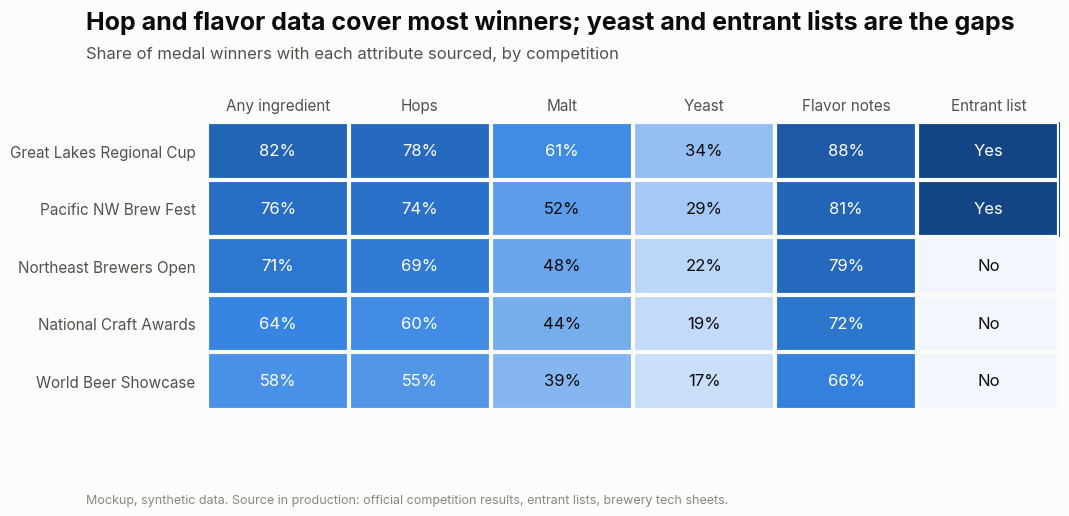
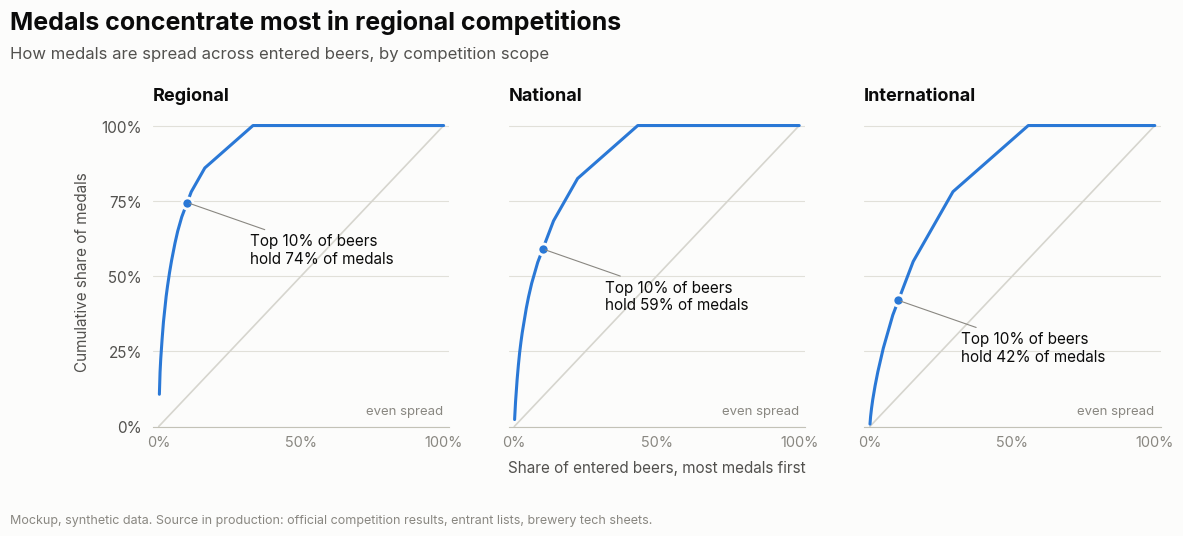
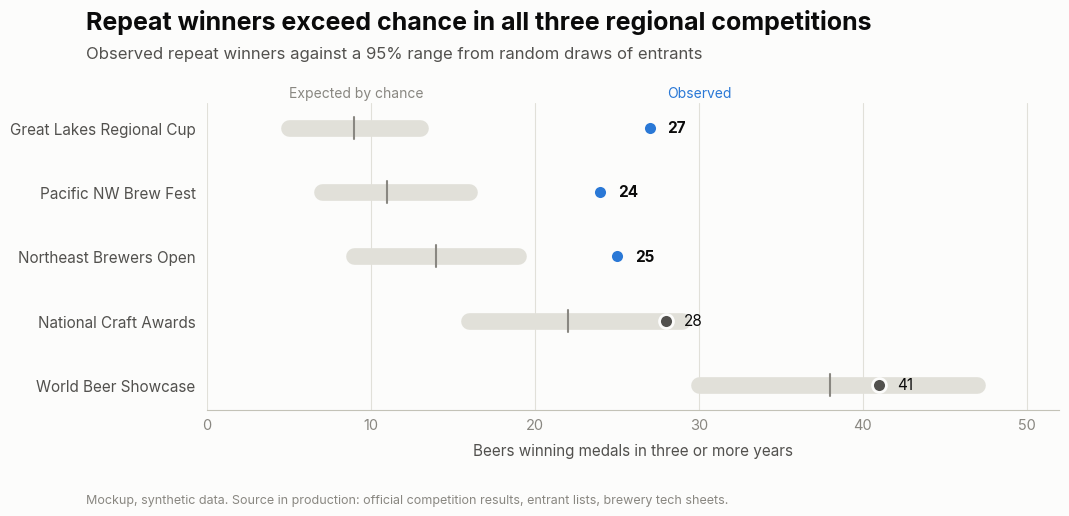
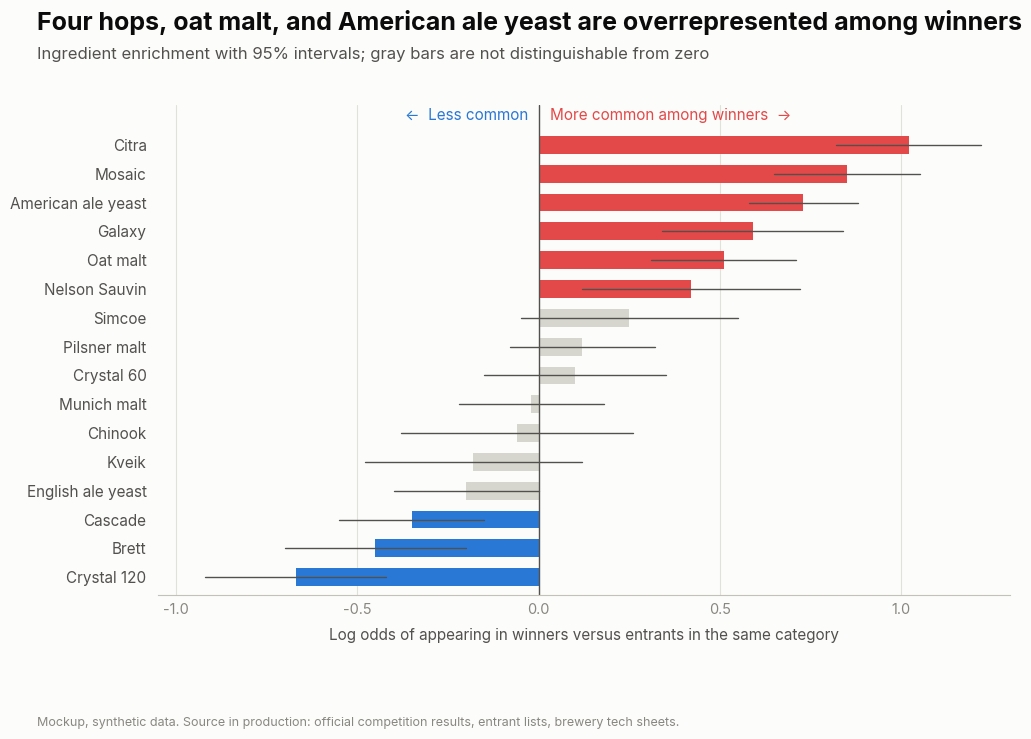
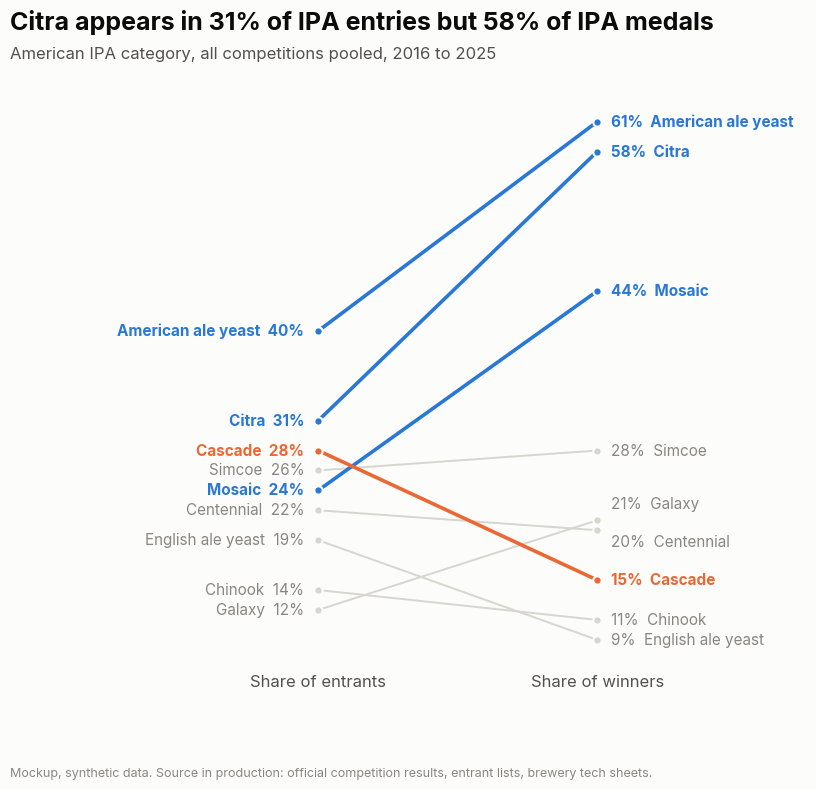
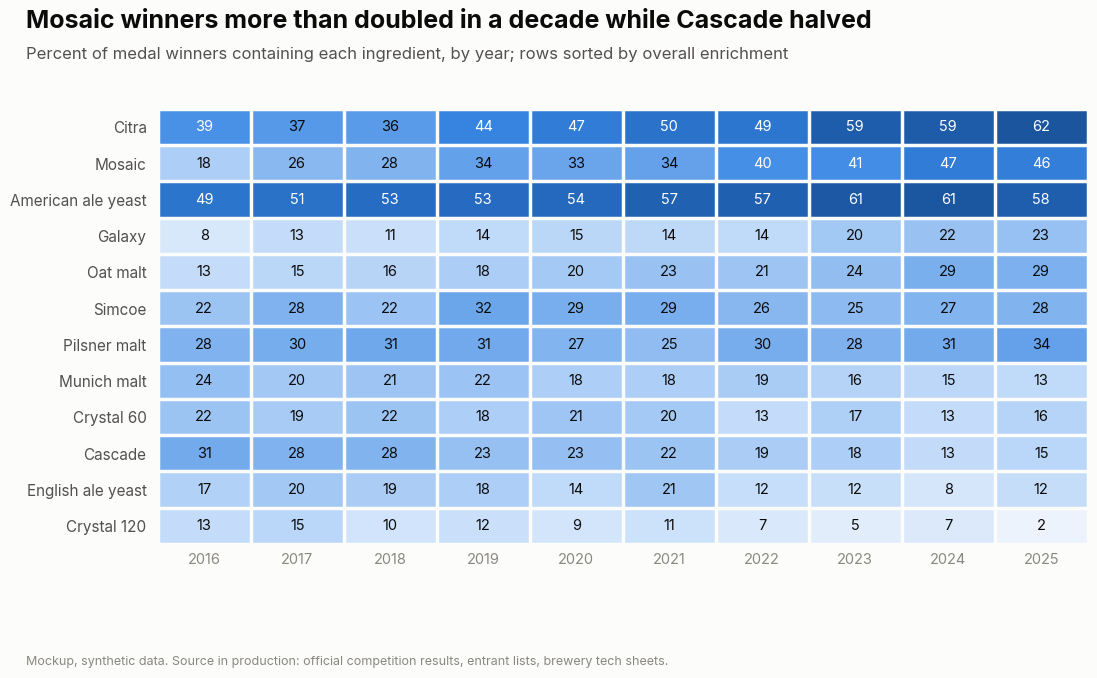
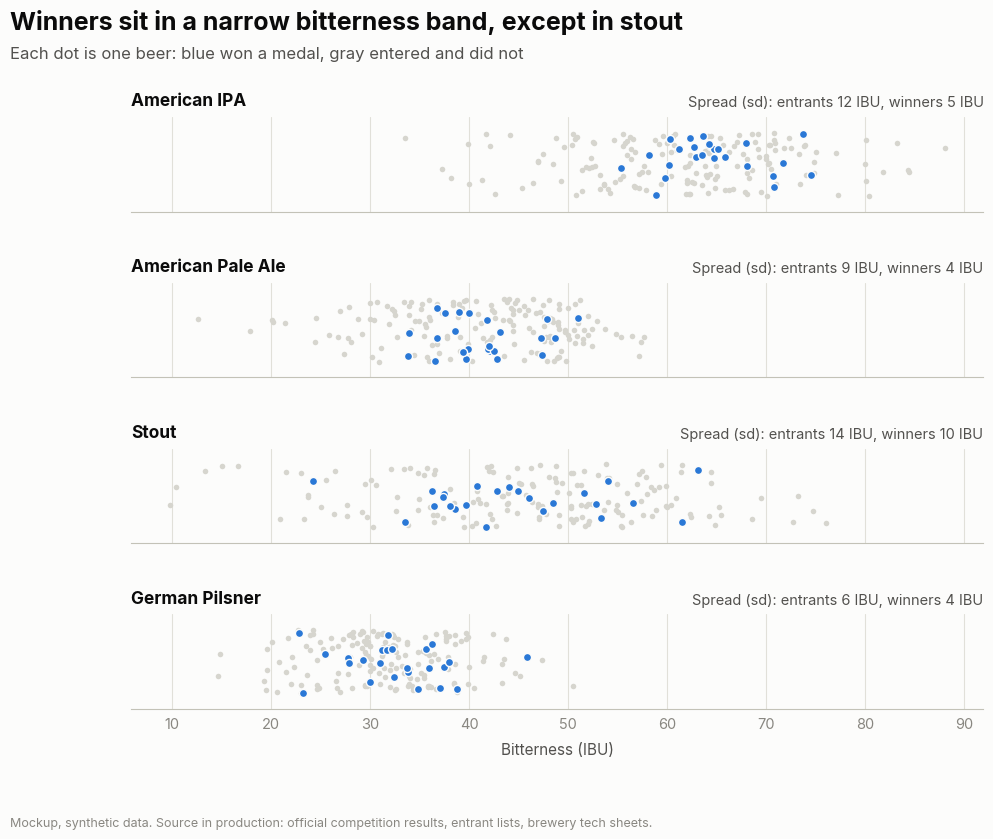
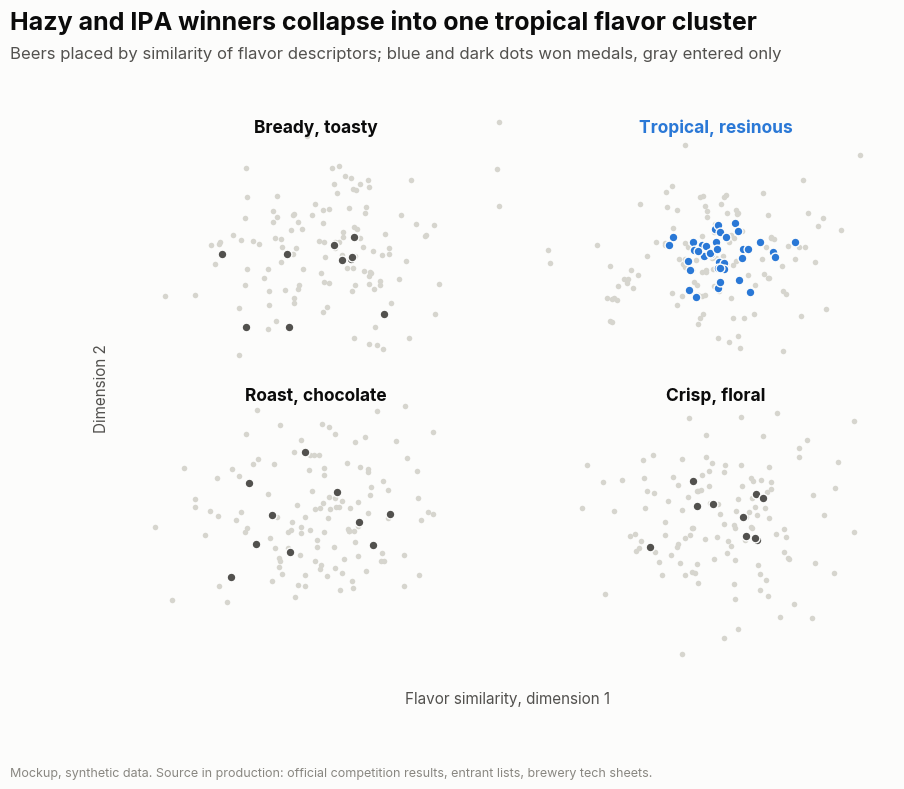
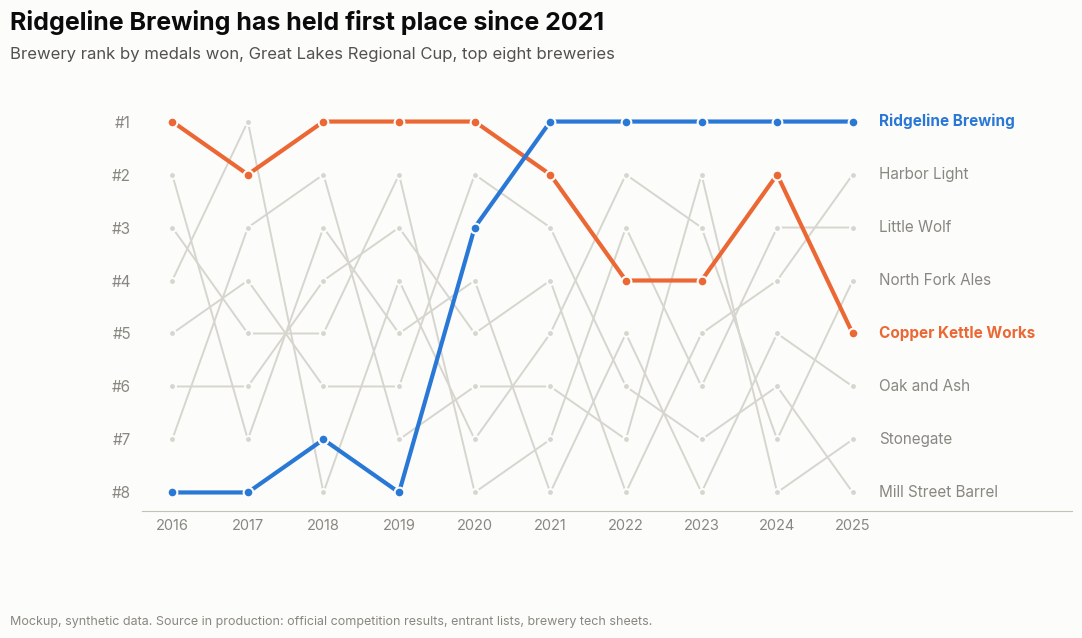
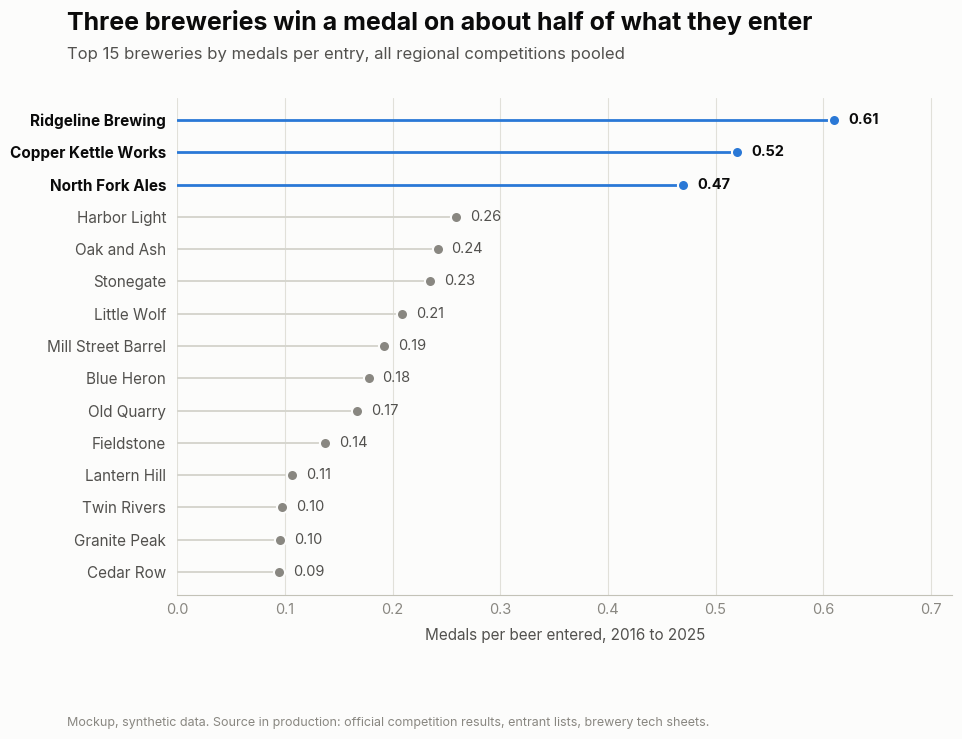
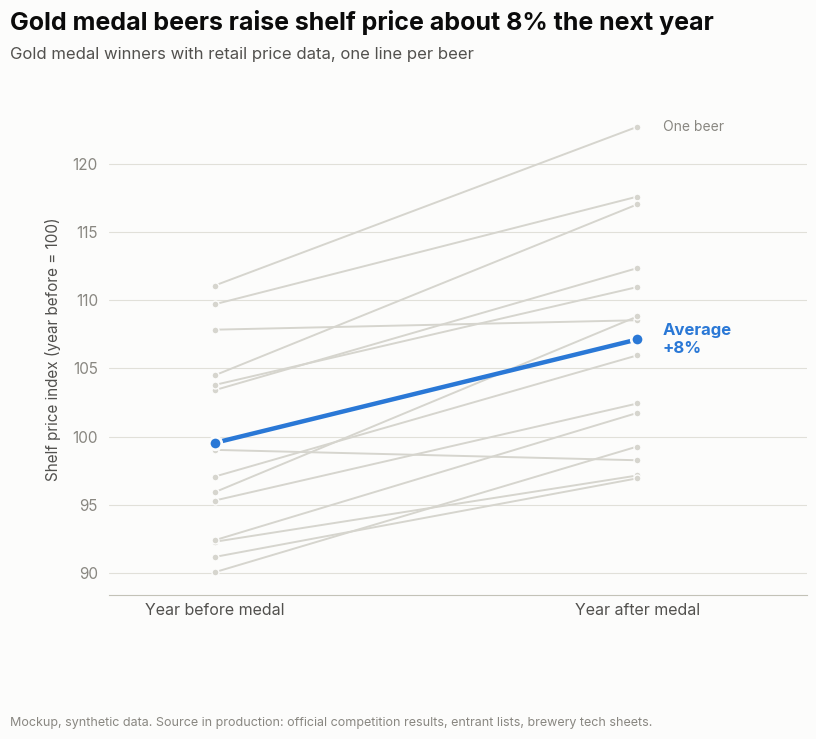

These figures' Python source, in order:
"""Render the beer award skill mockups (synthetic data).

Usage: python3 beer-award-mockups.py OUTPUT_DIR
"""
import logging
import sys
from pathlib import Path

import numpy as np
import matplotlib
matplotlib.use("Agg")
import matplotlib.pyplot as plt
from matplotlib.colors import LinearSegmentedColormap

logging.getLogger("matplotlib.font_manager").setLevel(logging.ERROR)

OUT = Path(sys.argv[1] if len(sys.argv) > 1 else ".")
OUT.mkdir(parents=True, exist_ok=True)
rng = np.random.default_rng(7)

# Theme: reference palette from the dataviz skill (light mode)
SURFACE = "#fcfcfb"
INK = "#0b0b0b"
INK2 = "#52514e"
MUTED = "#898781"
GRID = "#e1e0d9"
AXIS = "#c3c2b7"
CONTEXT = "#d6d5ce"          # de-emphasized marks ("start with gray")
EMPH = "#2a78d6"             # slot 1 blue: the series that matters
EMPH2 = "#eb6834"            # slot 2 orange: a second named series
POS = "#e34948"              # diverging warm pole
NEG = "#2a78d6"              # diverging cool pole
SEQ = LinearSegmentedColormap.from_list(
    "seq", ["#f3f7fd", "#cde2fb", "#9ec5f4", "#6da7ec", "#3987e5", "#256abf", "#184f95", "#0d366b"])

plt.rcParams.update({
    "font.family": "sans-serif",
    "font.sans-serif": ["Helvetica Neue", "Helvetica", "Inter", "DejaVu Sans"],
    "font.size": 11,
    "text.color": INK,
    "axes.facecolor": SURFACE, "figure.facecolor": SURFACE, "savefig.facecolor": SURFACE,
    "axes.edgecolor": AXIS, "axes.linewidth": 0.8,
    "axes.labelcolor": INK2, "axes.labelsize": 11, "axes.labelpad": 8,
    "axes.spines.top": False, "axes.spines.right": False,
    "xtick.color": AXIS, "ytick.color": AXIS,
    "xtick.labelcolor": MUTED, "ytick.labelcolor": INK2,
    "xtick.labelsize": 10.5, "ytick.labelsize": 11,
    "xtick.major.size": 0, "ytick.major.size": 0, "xtick.major.pad": 6, "ytick.major.pad": 8,
    "grid.color": GRID, "grid.linewidth": 0.8,
    "lines.solid_capstyle": "round",
    "figure.dpi": 100, "savefig.dpi": 220,
})
NOTE = "Mockup, synthetic data. Source in production: official competition results, entrant lists, brewery tech sheets."


def hgrid(ax):
    ax.yaxis.grid(True)
    ax.set_axisbelow(True)
    ax.spines["left"].set_visible(False)


def vgrid(ax):
    ax.xaxis.grid(True)
    ax.set_axisbelow(True)
    ax.spines["left"].set_visible(False)


def finish(fig, title, subtitle, name, top=0.82, bottom=0.14, left=None):
    fig.subplots_adjust(top=top, bottom=bottom, **({"left": left} if left else {}))
    fig.text(0.015, 0.975, title, ha="left", va="top", fontsize=18, fontweight="bold", color=INK)
    fig.text(0.015, 0.975 - 0.075 * 5.0 / fig.get_figheight(), subtitle,
             ha="left", va="top", fontsize=12, color=INK2)
    fig.text(0.015, -0.035, NOTE, ha="left", va="top", fontsize=9, color=MUTED)
    fig.savefig(OUT / name, bbox_inches="tight", pad_inches=0.35)
    plt.close(fig)


# 01 dataset coverage report
comps = ["Great Lakes Regional Cup", "Pacific NW Brew Fest", "Northeast Brewers Open",
         "National Craft Awards", "World Beer Showcase"]
fields = ["Any ingredient", "Hops", "Malt", "Yeast", "Flavor notes", "Entrant list"]
cov = np.array([[82, 78, 61, 34, 88, 100], [76, 74, 52, 29, 81, 100], [71, 69, 48, 22, 79, 0],
                [64, 60, 44, 19, 72, 0], [58, 55, 39, 17, 66, 0]])
fig, ax = plt.subplots(figsize=(11, 4.8))
ax.imshow(cov, cmap=SEQ, vmin=0, vmax=110, aspect="auto")
for i in range(cov.shape[0]):
    for j in range(cov.shape[1]):
        v = cov[i, j]
        txt = ("Yes" if v else "No") if j == 5 else f"{v}%"
        ax.text(j, i, txt, ha="center", va="center", fontsize=12,
                color="white" if v >= 55 else INK)
ax.set_xticks(np.arange(cov.shape[1] + 1) - 0.5, minor=True)
ax.set_yticks(np.arange(cov.shape[0] + 1) - 0.5, minor=True)
ax.grid(which="minor", color=SURFACE, linewidth=3)
ax.tick_params(which="minor", length=0)
ax.set_xticks(range(len(fields)), fields)
ax.xaxis.tick_top()
ax.tick_params(axis="x", labelcolor=INK2, labelsize=11)
ax.set_yticks(range(len(comps)), comps)
for s in ax.spines.values():
    s.set_visible(False)
finish(fig, "Hop and flavor data cover most winners; yeast and entrant lists are the gaps",
       "Share of medal winners with each attribute sourced, by competition", "01-dataset-coverage-report.png",
       top=0.74)

# 02 concentration curves, small multiples
fig, axes = plt.subplots(1, 3, figsize=(13, 5), sharey=True)
for ax, (scope, a, n) in zip(axes, [("Regional", 2.0, 420), ("National", 1.4, 900),
                                     ("International", 0.9, 2400)]):
    w = rng.lognormal(0, a, n)
    medals = rng.multinomial(int(n * 1.2), w / w.sum())
    m = np.sort(medals)[::-1]
    x = np.arange(1, n + 1) / n
    y = np.cumsum(m) / m.sum()
    hgrid(ax)
    ax.plot([0, 1], [0, 1], color=CONTEXT, lw=1.2)
    ax.plot(x, y, color=EMPH, lw=2.2)
    k = int(0.1 * n) - 1
    ax.plot(x[k], y[k], "o", color=EMPH, ms=8, mec=SURFACE, mew=2)
    ax.annotate(f"Top 10% of beers\nhold {y[k]*100:.0f}% of medals", (x[k], y[k]),
                xytext=(0.32, y[k] - 0.2), fontsize=11, color=INK,
                arrowprops=dict(arrowstyle="-", color=MUTED, lw=0.8))
    ax.set_title(scope, loc="left", fontsize=13, fontweight="bold", color=INK, pad=12)
    ax.set_xticks([0, 0.5, 1], ["0%", "50%", "100%"])
    ax.set_yticks([0, 0.25, 0.5, 0.75, 1], ["0%", "25%", "50%", "75%", "100%"])
    ax.set_xlim(-0.02, 1.02)
    ax.set_ylim(0, 1.03)
    ax.text(0.98, 0.04, "even spread", rotation=0, ha="right", fontsize=9.5, color=MUTED,
            transform=ax.transAxes)
axes[1].set_xlabel("Share of entered beers, most medals first")
axes[0].set_ylabel("Cumulative share of medals")
finish(fig, "Medals concentrate most in regional competitions",
       "How medals are spread across entered beers, by competition scope", "02-analysis-concentration-curves.png",
       top=0.76)

# 03 repeat winners vs chance
exp_mid = np.array([9, 11, 14, 22, 38])
exp_lo = exp_mid - np.array([4, 4, 5, 6, 8])
exp_hi = exp_mid + np.array([4, 5, 5, 7, 9])
obs = np.array([27, 24, 25, 28, 41])
fig, ax = plt.subplots(figsize=(11, 4.8))
vgrid(ax)
for i in range(len(comps)):
    ax.plot([exp_lo[i], exp_hi[i]], [i, i], color=GRID, lw=12, solid_capstyle="round")
    ax.plot([exp_mid[i]] * 2, [i - 0.17, i + 0.17], color=MUTED, lw=1.5)
    out = obs[i] > exp_hi[i]
    c = EMPH if out else INK2
    ax.plot(obs[i], i, "o", color=c, ms=10, mec=SURFACE, mew=2)
    ax.text(obs[i] + 1.1, i, f"{obs[i]}", va="center", fontsize=11, color=INK, fontweight="bold" if out else "normal")
ax.text(exp_lo[0], -0.42, "Expected by chance", fontsize=10, color=MUTED, va="bottom")
ax.text(obs[0] + 1.1, -0.42, "Observed", fontsize=10, color=EMPH, va="bottom")
ax.set_yticks(range(len(comps)), comps)
ax.invert_yaxis()
ax.set_xlim(0, 52)
ax.set_xlabel("Beers winning medals in three or more years")
finish(fig, "Repeat winners exceed chance in all three regional competitions",
       "Observed repeat winners against a 95% range from random draws of entrants",
       "03-analysis-repeat-winners-vs-chance.png", top=0.78)

# 04 ingredient enrichment, diverging
ing = ["Citra", "Mosaic", "American ale yeast", "Galaxy", "Oat malt", "Nelson Sauvin", "Pilsner malt",
       "Crystal 60", "Simcoe", "Munich malt", "Kveik", "English ale yeast", "Cascade", "Brett", "Chinook",
       "Crystal 120"]
lo = np.array([0.82, 0.65, 0.58, 0.34, 0.31, 0.12, -0.08, -0.15, -0.05, -0.22, -0.48, -0.40, -0.55, -0.70,
               -0.38, -0.92])
mid = lo + np.array([0.2, 0.2, 0.15, 0.25, 0.2, 0.3, 0.2, 0.25, 0.3, 0.2, 0.3, 0.2, 0.2, 0.25, 0.32, 0.25])
order = np.argsort(mid)
fig, ax = plt.subplots(figsize=(11, 7))
vgrid(ax)
for r, i in enumerate(order):
    l, m = lo[i], mid[i]
    h = m + (m - l)
    sig = l > 0 or h < 0
    col = (POS if m > 0 else NEG) if sig else CONTEXT
    ax.barh(r, m, color=col, height=0.62)
    ax.plot([l, h], [r, r], color=INK2, lw=1)
ax.axvline(0, color=INK2, lw=1)
ax.set_yticks(range(len(ing)), [ing[i] for i in order])
ax.set_xlim(-1.05, 1.3)
ax.set_xlabel("Log odds of appearing in winners versus entrants in the same category")
ax.text(0.03, 15.75, "More common among winners  →", color=POS, fontsize=11, ha="left", va="bottom")
ax.text(-0.03, 15.75, "←  Less common", color=NEG, fontsize=11, ha="right", va="bottom")
ax.set_ylim(-0.6, 16.4)
finish(fig, "Four hops, oat malt, and American ale yeast are overrepresented among winners",
       "Ingredient enrichment with 95% intervals; gray bars are not distinguishable from zero",
       "04-analysis-ingredient-enrichment.png", top=0.84)

# 05 slope: share of entrants to share of winners
pairs = {"Citra": (31, 58), "Mosaic": (24, 44), "American ale yeast": (40, 61), "Galaxy": (12, 21),
         "Simcoe": (26, 28), "Centennial": (22, 20), "Cascade": (28, 15), "English ale yeast": (19, 9),
         "Chinook": (14, 11)}
emph = {"Citra": EMPH, "Mosaic": EMPH, "American ale yeast": EMPH, "Cascade": EMPH2}
nudge_r = {"Galaxy": 22.6, "Centennial": 18.8}
fig, ax = plt.subplots(figsize=(9, 7.5))
for k, (a, b) in sorted(pairs.items(), key=lambda kv: kv[0] in emph):
    c = emph.get(k, CONTEXT)
    tc = emph.get(k, MUTED)
    lw = 2.6 if k in emph else 1.4
    ax.plot([0, 1], [a, b], color=c, lw=lw, marker="o", ms=6, mec=SURFACE, mew=1.5)
    fw = "bold" if k in emph else "normal"
    ax.text(-0.05, a, f"{k}  {a}%", ha="right", va="center", fontsize=11, color=tc, fontweight=fw)
    ax.text(1.05, nudge_r.get(k, b), f"{b}%  {k}", ha="left", va="center", fontsize=11, color=tc, fontweight=fw)
ax.set_xlim(-0.75, 1.75)
ax.set_xticks([0, 1], ["Share of entrants", "Share of winners"])
ax.tick_params(axis="x", labelcolor=INK2, labelsize=12)
ax.set_yticks([])
for s in ["left", "bottom"]:
    ax.spines[s].set_visible(False)
finish(fig, "Citra appears in 31% of IPA entries but 58% of IPA medals",
       "American IPA category, all competitions pooled, 2016 to 2025", "05-viz-slope-entrants-to-winners.png",
       top=0.86, bottom=0.1)

# 06 ingredient by year heatmap
years = list(range(2016, 2026))
rows = ["Citra", "Mosaic", "American ale yeast", "Galaxy", "Oat malt", "Simcoe", "Pilsner malt",
        "Munich malt", "Crystal 60", "Cascade", "English ale yeast", "Crystal 120"]
base = np.array([35, 22, 50, 8, 12, 28, 30, 20, 22, 30, 20, 14])
trend = np.array([3, 3, 1.5, 1.5, 2, 0, 0, -0.5, -1, -1.8, -1.2, -1])
H = np.clip(base[:, None] + trend[:, None] * np.arange(10) + rng.normal(0, 2.5, (12, 10)), 0, 100)
fig, ax = plt.subplots(figsize=(12, 6.4))
ax.imshow(H, cmap=SEQ, vmin=0, vmax=75, aspect="auto")
for i in range(12):
    for j in range(10):
        ax.text(j, i, f"{H[i, j]:.0f}", ha="center", va="center", fontsize=10.5,
                color="white" if H[i, j] > 38 else INK)
ax.set_xticks(np.arange(11) - 0.5, minor=True)
ax.set_yticks(np.arange(13) - 0.5, minor=True)
ax.grid(which="minor", color=SURFACE, linewidth=2.5)
ax.tick_params(which="minor", length=0)
ax.set_xticks(range(10), years)
ax.set_yticks(range(12), rows)
for s in ax.spines.values():
    s.set_visible(False)
finish(fig, "Mosaic winners more than doubled in a decade while Cascade halved",
       "Percent of medal winners containing each ingredient, by year; rows sorted by overall enrichment",
       "06-viz-ingredient-heatmap.png", top=0.82)

# 07 IBU strip plots
cats = [("American IPA", 62, 12, 64, 5), ("American Pale Ale", 40, 9, 42, 4),
        ("Stout", 45, 14, 44, 10), ("German Pilsner", 32, 6, 33, 4)]
fig, axes = plt.subplots(4, 1, figsize=(11, 8), sharex=True, gridspec_kw={"hspace": 0.75})
for ax, (c, em, es, wm, ws) in zip(axes, cats):
    e = rng.normal(em, es, 160)
    w = rng.normal(wm, ws, 24)
    vgrid(ax)
    ax.scatter(e, rng.uniform(-0.3, 0.3, 160), s=16, color=CONTEXT, lw=0)
    ax.scatter(w, rng.uniform(-0.3, 0.3, 24), s=34, color=EMPH, edgecolor=SURFACE, lw=1)
    ax.set_yticks([])
    ax.set_ylim(-0.45, 0.45)
    ax.text(0, 1.08, c, transform=ax.transAxes, fontsize=12.5, fontweight="bold", color=INK, va="bottom")
    ax.text(1, 1.08, f"Spread (sd): entrants {es} IBU, winners {ws} IBU", transform=ax.transAxes,
            ha="right", va="bottom", fontsize=10.5, color=INK2)
axes[-1].set_xlabel("Bitterness (IBU)")
finish(fig, "Winners sit in a narrow bitterness band, except in stout",
       "Each dot is one beer: blue won a medal, gray entered and did not", "07-viz-ibu-winners-vs-entrants.png",
       top=0.84, bottom=0.1)

# 08 flavor clusters
centers = {"Tropical, resinous": (3.2, 3), "Bready, toasty": (-3.2, 3), "Roast, chocolate": (-3.2, -3),
           "Crisp, floral": (3.2, -3)}
fig, ax = plt.subplots(figsize=(10, 7.5))
for lab, (cx, cy) in centers.items():
    ax.scatter(rng.normal(cx, 1.0, 120), rng.normal(cy, 1.0, 120), s=16, color=CONTEXT, lw=0)
for lab, (cx, cy) in centers.items():
    hot = lab == "Tropical, resinous"
    tight, nwin = (0.35, 40) if hot else (0.7, 10)
    ax.scatter(rng.normal(cx, tight, nwin), rng.normal(cy, tight, nwin), s=40,
               color=EMPH if hot else INK2, edgecolor=SURFACE, lw=1)
    ax.text(cx, cy + 2.7, lab, ha="center", fontsize=12.5, fontweight="bold", color=EMPH if hot else INK)
ax.set_xticks([])
ax.set_yticks([])
ax.spines["left"].set_visible(False)
ax.spines["bottom"].set_visible(False)
ax.set_xlabel("Flavor similarity, dimension 1")
ax.set_ylabel("Dimension 2")
finish(fig, "Hazy and IPA winners collapse into one tropical flavor cluster",
       "Beers placed by similarity of flavor descriptors; blue and dark dots won medals, gray entered only",
       "08-viz-flavor-clusters.png", top=0.86, bottom=0.08)

# 09 bump chart
br = ["Ridgeline Brewing", "Copper Kettle Works", "North Fork Ales", "Harbor Light", "Oak and Ash",
      "Stonegate", "Little Wolf", "Mill Street Barrel"]
cols = []
for t in range(10):
    score = rng.normal(0, 1.2, 8)
    score[0] = -5 + t * 1.2 if t < 5 else 10
    score[1] = 3 - t * 0.3 + rng.normal(0, 0.5)
    cols.append(np.argsort(np.argsort(-score)) + 1)
ranks = np.array(cols).T
fig, ax = plt.subplots(figsize=(12, 6))
for i in list(range(2, 8)) + [1, 0]:
    c = EMPH if i == 0 else (EMPH2 if i == 1 else CONTEXT)
    lw = 3 if i < 2 else 1.4
    ax.plot(years, ranks[i], color=c, lw=lw, marker="o", ms=7 if i < 2 else 5, mec=SURFACE, mew=1.5, zorder=3 if i < 2 else 2)
    ax.text(2025.35, ranks[i, -1], br[i], va="center", fontsize=11,
            color=c if i < 2 else MUTED, fontweight="bold" if i < 2 else "normal")
ax.invert_yaxis()
ax.set_yticks(range(1, 9), [f"#{r}" for r in range(1, 9)])
ax.tick_params(axis="y", labelcolor=MUTED)
ax.spines["left"].set_visible(False)
ax.set_xticks(years)
ax.set_xlim(2015.6, 2027.9)
finish(fig, "Ridgeline Brewing has held first place since 2021",
       "Brewery rank by medals won, Great Lakes Regional Cup, top eight breweries",
       "09-viz-brewery-rank-bump.png", top=0.82)

# 10 medals per entry
bnames = ["Ridgeline Brewing", "Copper Kettle Works", "North Fork Ales", "Harbor Light", "Oak and Ash",
          "Stonegate", "Little Wolf", "Mill Street Barrel", "Blue Heron", "Old Quarry", "Fieldstone",
          "Lantern Hill", "Twin Rivers", "Granite Peak", "Cedar Row"]
v = np.sort(rng.uniform(0.08, 0.3, 15))[::-1]
v[:3] = [0.61, 0.52, 0.47]
fig, ax = plt.subplots(figsize=(10, 7))
vgrid(ax)
for r, (b, x) in enumerate(zip(bnames, v)):
    top3 = r < 3
    c = EMPH if top3 else MUTED
    ax.plot([0, x], [r, r], color=EMPH if top3 else CONTEXT, lw=2 if top3 else 1.4)
    ax.plot(x, r, "o", color=c, ms=8, mec=SURFACE, mew=1.5)
    ax.text(x + 0.013, r, f"{x:.2f}", va="center", fontsize=10.5, color=INK if top3 else INK2,
            fontweight="bold" if top3 else "normal")
ax.set_yticks(range(15), bnames)
for t, lab in enumerate(ax.get_yticklabels()):
    if t < 3:
        lab.set_color(INK)
        lab.set_fontweight("bold")
ax.invert_yaxis()
ax.set_xlim(0, 0.72)
ax.set_xlabel("Medals per beer entered, 2016 to 2025")
finish(fig, "Three breweries win a medal on about half of what they enter",
       "Top 15 breweries by medals per entry, all regional competitions pooled",
       "10-viz-medals-per-entry.png", top=0.85)

# 11 price before and after a medal
pre = rng.normal(100, 6, 14)
post = pre + rng.normal(9, 6, 14)
lift = post.mean() - pre.mean()
fig, ax = plt.subplots(figsize=(9, 7))
hgrid(ax)
for a, b in zip(pre, post):
    ax.plot([0, 1], [a, b], color=CONTEXT, lw=1.4, marker="o", ms=5, mec=SURFACE, mew=1)
ax.plot([0, 1], [pre.mean(), post.mean()], color=EMPH, lw=3.2, marker="o", ms=9, mec=SURFACE, mew=2)
ax.text(1.06, post.mean(), f"Average\n+{lift:.0f}%", va="center", color=EMPH, fontsize=12, fontweight="bold")
ax.text(1.06, max(post), "One beer", va="center", color=MUTED, fontsize=10)
ax.set_xticks([0, 1], ["Year before medal", "Year after medal"])
ax.tick_params(axis="x", labelcolor=INK2, labelsize=11.5)
ax.tick_params(axis="y", labelcolor=MUTED)
ax.set_xlim(-0.25, 1.4)
ax.set_ylabel("Shelf price index (year before = 100)")
finish(fig, f"Gold medal beers raise shelf price about {lift:.0f}% the next year",
       "Gold medal winners with retail price data, one line per beer",
       "11-viz-marketing-price-after-medal.png", top=0.84)
print("done", OUT)
